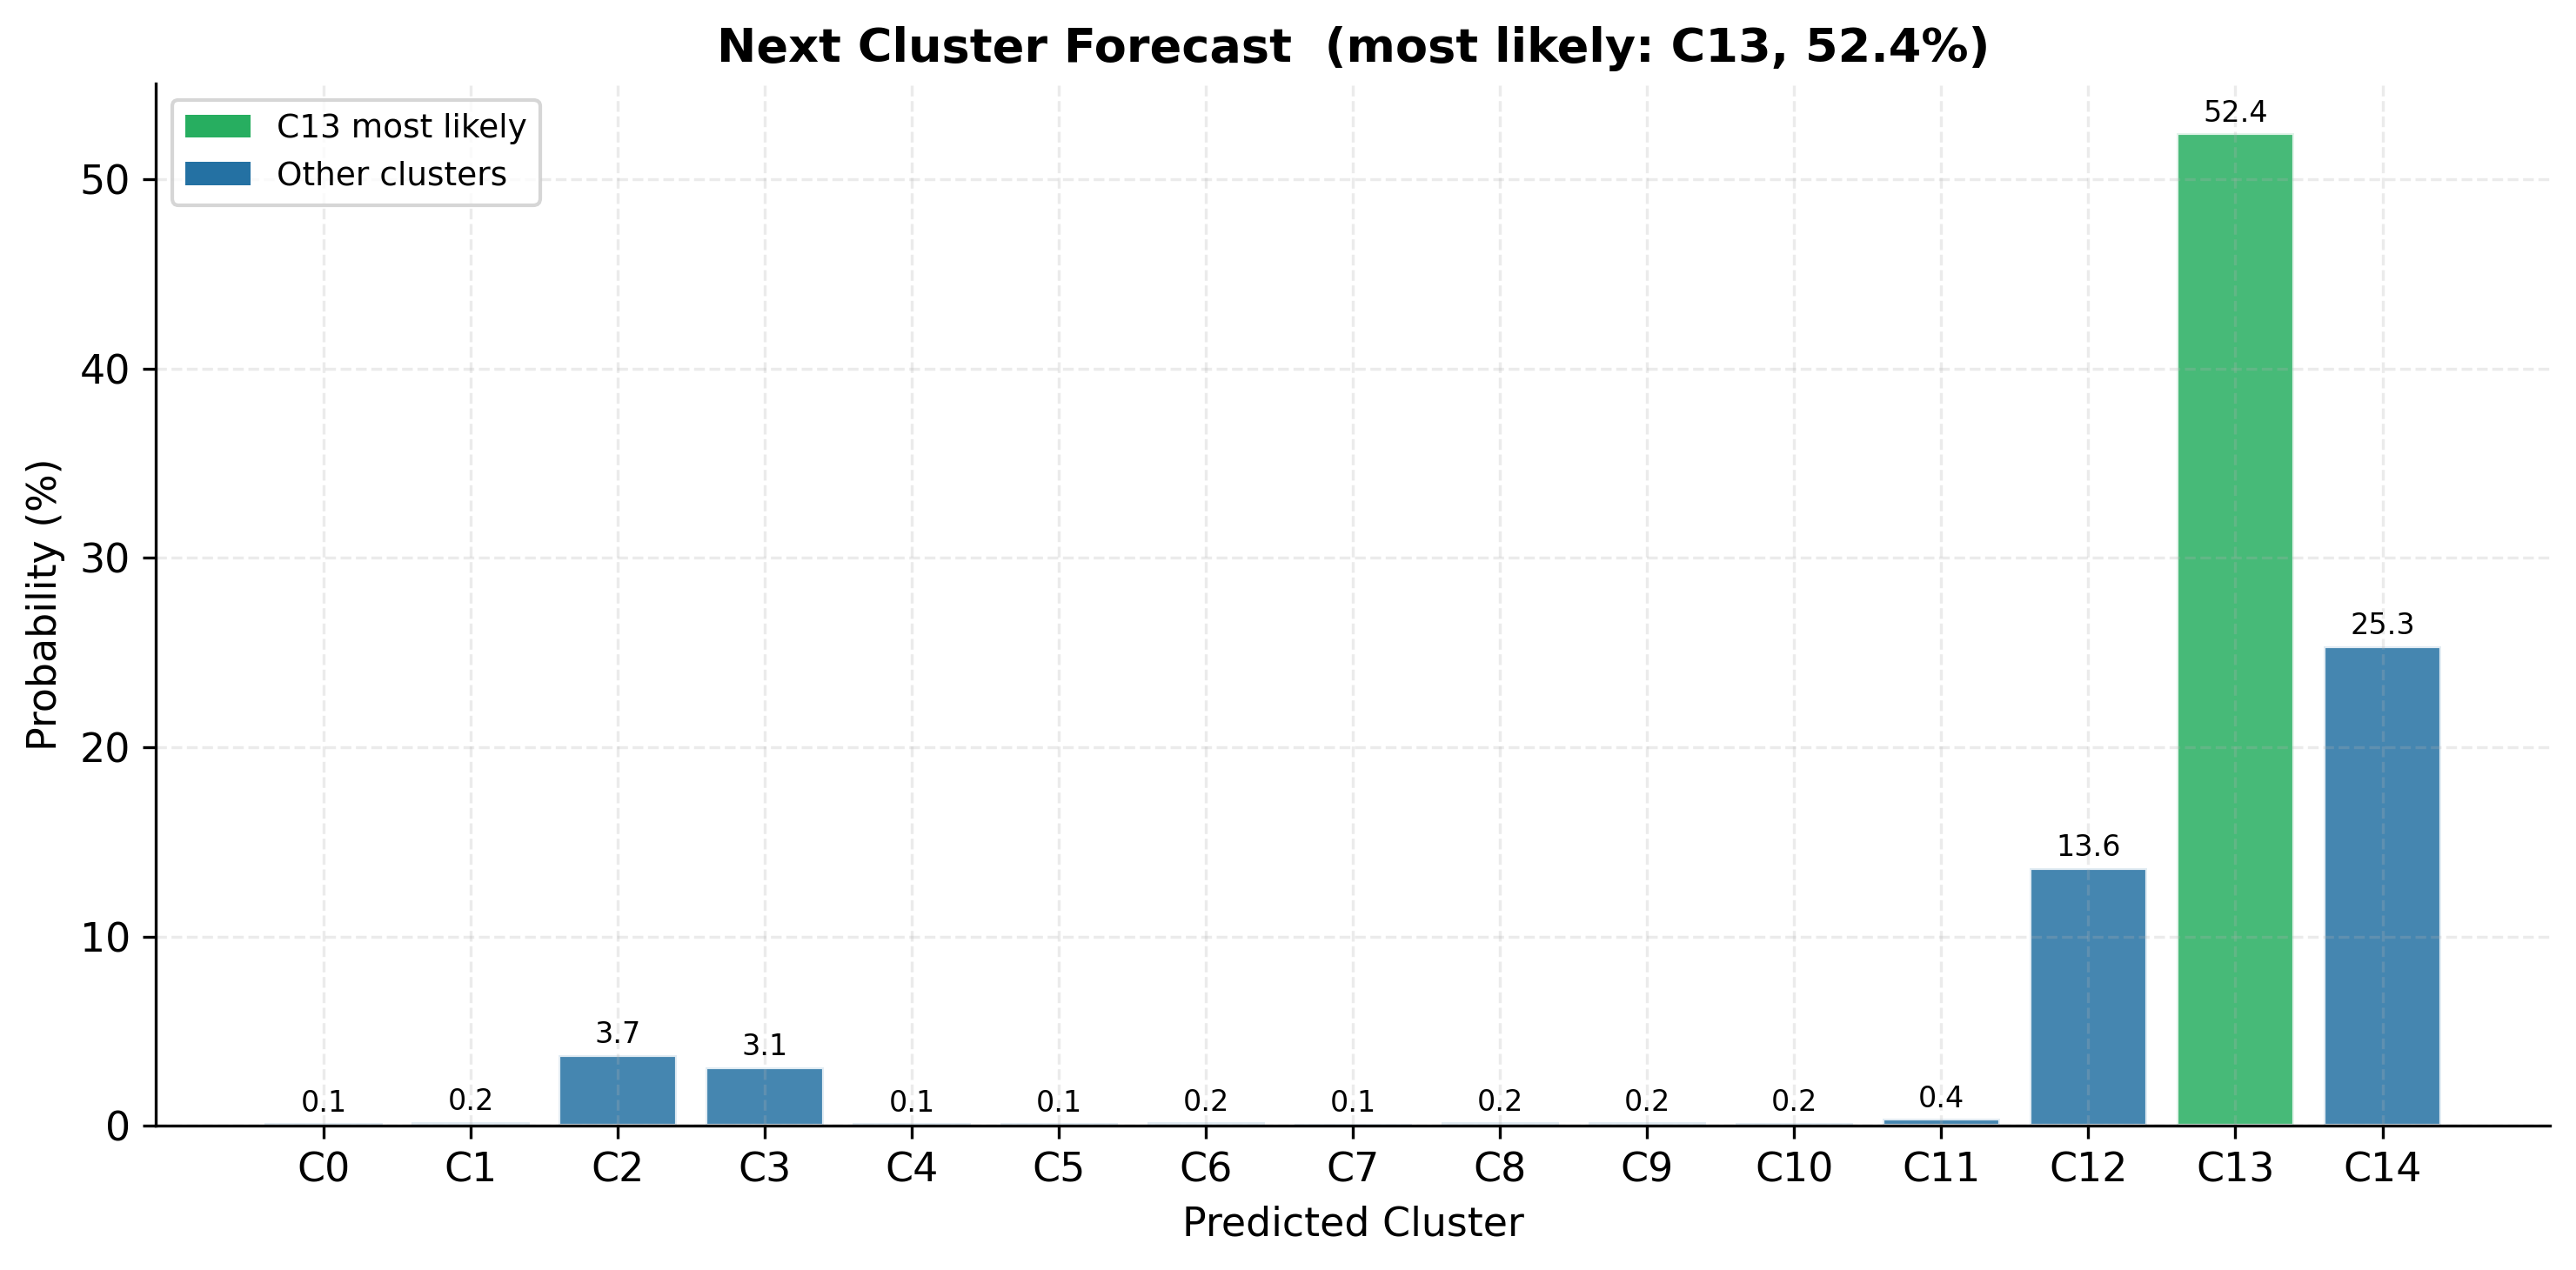

The table this chart was drawn from, first rows:
cluster, probability, pct
0, 0.001316, 0.1316
1, 0.0021, 0.21
2, 0.03741, 3.741
3, 0.03107, 3.107
4, 0.001253, 0.1253
5, 0.001299, 0.1299
6, 0.001717, 0.1717
7, 0.001017, 0.1017
8, 0.001743, 0.1743
9, 0.001807, 0.1807
10, 0.001548, 0.1548
11, 0.003559, 0.3559
12, 0.1363, 13.63
13, 0.5245, 52.45
14, 0.2533, 25.33
